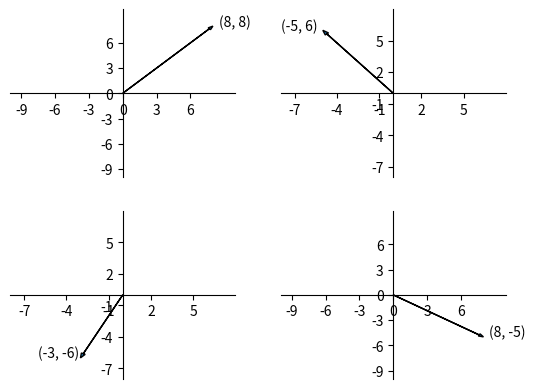

Write the Python code that produced this figure.
import matplotlib.pyplot as plt
import seaborn
seaborn.reset_orig()
def plot_a_vector(x,y):
    x0,y0 = 0,0     #定義向量起始點
    dx,dy = x,y     #定義向量終點
    max_val = max(abs(dx),abs(dy))+2
    plt.xlim(-max_val,max_val) #設定x軸 xlim(left,right)
    plt.ylim(-max_val, max_val)
    ax = plt.gca()  #設定坐標軸 ，如沒有建立一個
    ax.spines['top'].set_color('none')     # 設定上面線條
    ax.spines['right'].set_color('none')    # 設定下面線條
    #將兩邊設定到原點
    ax.xaxis.set_ticks_position('bottom')   #set_t_p ={'top', 'bottom', 'both', 'default', 'none'}
    ax.spines['bottom'].set_position(('data', 0))  #設定以零為準
    ax.yaxis.set_ticks_position('left')
    ax.spines['left'].set_position(('data', 0))
    #標註文字
    adjust= (0.5 if dx >= 0 else -3)
    ax.annotate('({}, {})'.format(dx,dy),xy=(dx,dy),xytext = (dx+adjust,dy)) #annotat(註解樣式,註解點,註解顯示調整)
    #劃出向量
    plt.arrow(x0,y0,dx,dy,length_includes_head = True,head_width=0.3)
    tick = 3 #設定刻度
    plt.xticks(range(-max_val + 1,max_val - 1, tick)) #tick: 刻度
    plt.yticks(range(-max_val + 1,max_val - 1, tick))
    return ax
plt.subplot(2,2,1)
plot_a_vector(8,8)
plt.subplot(2,2,2)
plot_a_vector(-5,6)
plt.subplot(2,2,3)
plot_a_vector(-3,-6)
plt.subplot(2,2,4)
plot_a_vector(8,-5)
plt.show()
